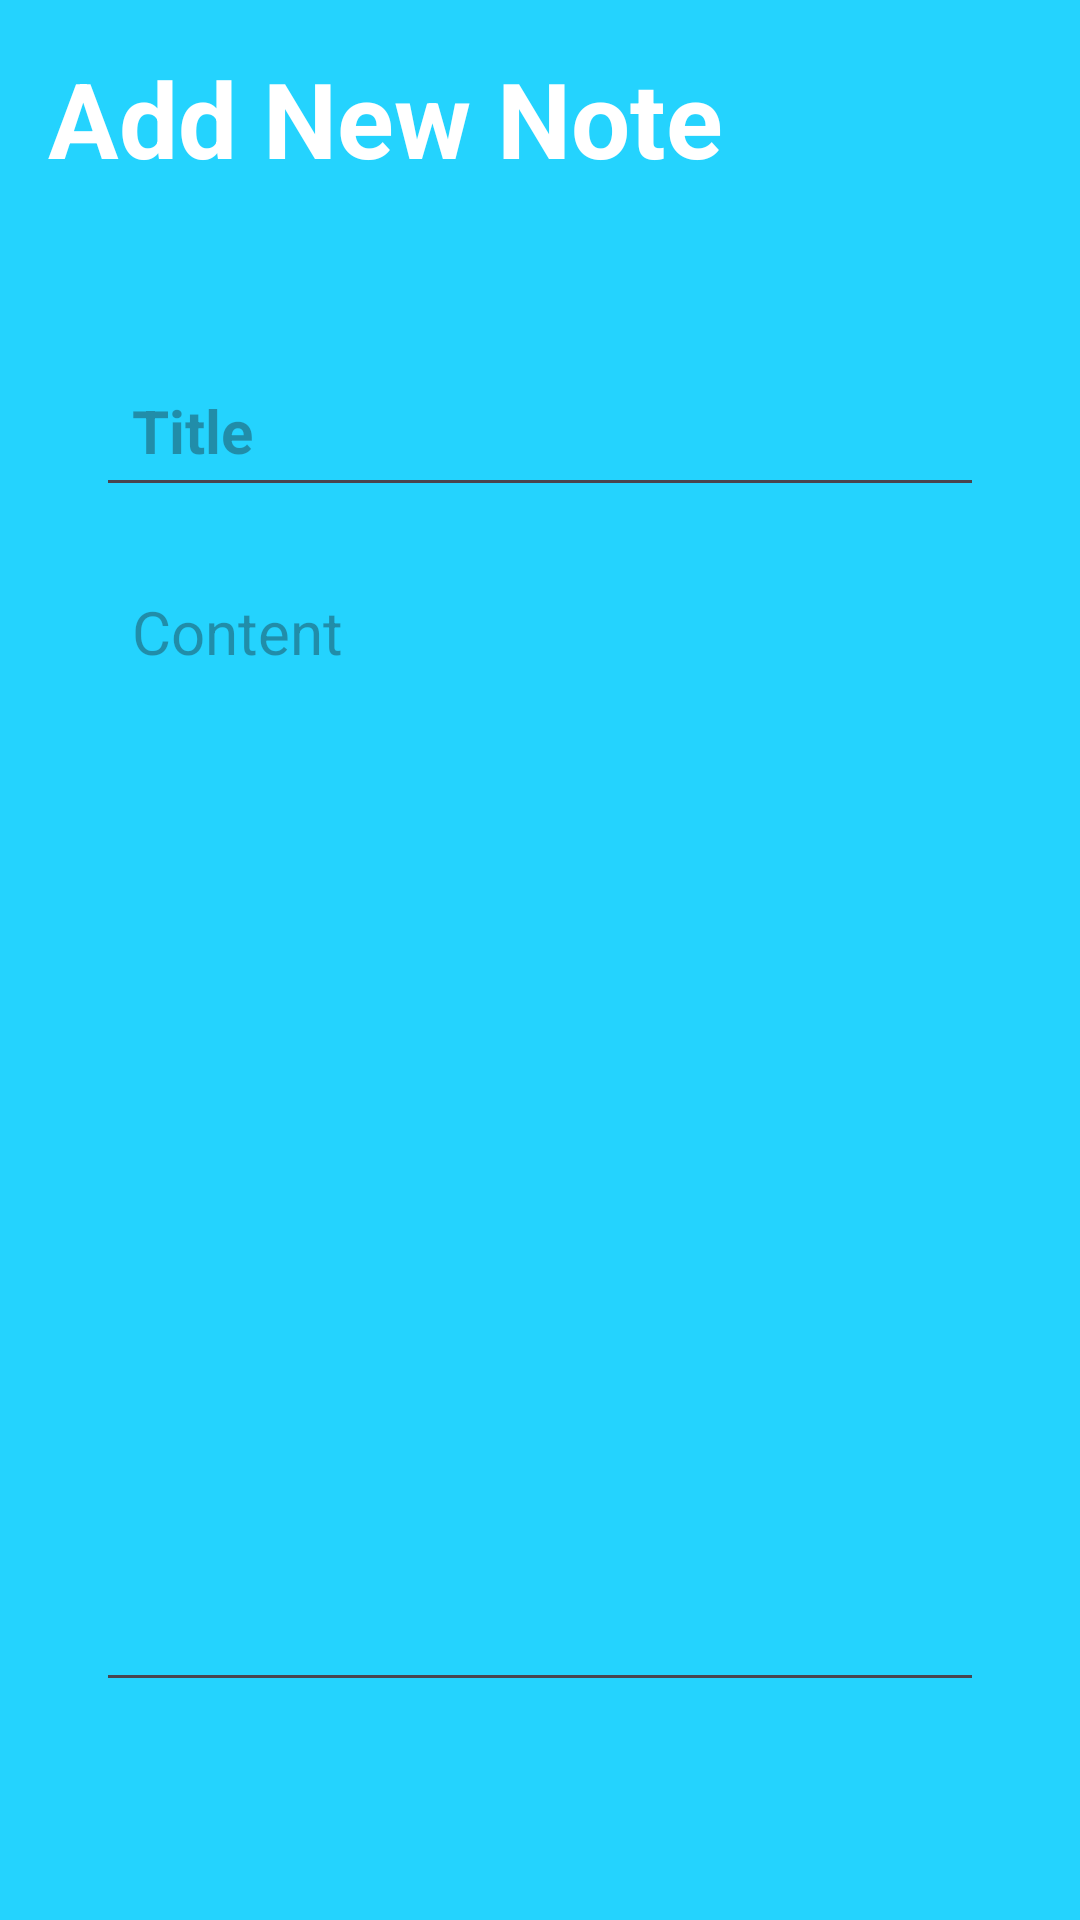

Android layout source for this screen:
<!-- AndroidManifest.xml: application theme Theme.MyJournal -->
<!-- res/layout/activity_notes_detail.xml -->
<?xml version="1.0" encoding="utf-8"?>
<RelativeLayout xmlns:android="http://schemas.android.com/apk/res/android"
    xmlns:app="http://schemas.android.com/apk/res-auto"
    xmlns:tools="http://schemas.android.com/tools"
    android:id="@+id/main"
    android:layout_width="match_parent"
    android:layout_height="match_parent"
    android:background="@color/my_primary"
    android:padding="16dp"
    tools:context=".NotesDetailActivity">

    <RelativeLayout
        android:layout_width="match_parent"
        android:layout_height="wrap_content"
        android:id="@+id/title_bar_layout">

        <TextView
            android:id="@+id/page_title"
            android:layout_width="wrap_content"
            android:layout_height="wrap_content"
            android:text="Add New Note"
            android:textColor="@color/white"
            android:textSize="35sp"
            android:textStyle="bold" />

        <ImageButton
            android:layout_width="52dp"
            android:layout_height="52dp"
            android:id="@+id/save_note_button"
            android:src="@drawable/baseline_done_24"
            android:layout_alignParentEnd="true"
            android:layout_centerVertical="true"
            app:tint="@color/white"
            android:background="?attr/selectableItemBackgroundBorderless"/>

    </RelativeLayout>


    <LinearLayout
        android:layout_width="match_parent"
        android:layout_height="wrap_content"
        android:layout_below="@id/title_bar_layout"
        android:orientation="vertical"
        android:padding="16dp"
        android:layout_marginVertical="26dp"
        android:backgroundTint="@color/white"
        android:background="@drawable/rounded_corner">
        
        <EditText
            android:layout_width="match_parent"
            android:layout_height="wrap_content"
            android:id="@+id/notes_title_text"
            android:hint="Title"
            android:textSize="20sp"
            android:textStyle="bold"
            android:layout_marginVertical="8dp"
            android:padding="12dp"
            android:textColor="@color/black"/>




        <EditText
            android:layout_width="match_parent"
            android:layout_height="wrap_content"
            android:id="@+id/notes_content_text"
            android:hint="Content"
            android:minLines="15"
            android:gravity="top"
            android:textSize="20sp"
            android:layout_marginVertical="8dp"
            android:padding="12dp"
            android:textColor="@color/black"/>

        <LinearLayout
            android:layout_width="match_parent"
            android:layout_height="wrap_content"
            android:layout_below="@id/notes_content_text"
            android:orientation="horizontal"
            android:layout_marginVertical="8dp">

            <TextView
                android:layout_width="wrap_content"
                android:layout_height="wrap_content"
                android:text="Tags:"
                android:textSize="18sp"
                android:textStyle="bold"
                android:textColor="@color/black"/>

            <EditText
                android:layout_width="0dp"
                android:layout_height="wrap_content"
                android:layout_weight="1"
                android:id="@+id/tags_text"
                android:hint="Add tags"
                android:textSize="18sp"
                android:layout_marginStart="8dp"
                android:padding="12dp"
                android:textColor="@color/black"/>
        </LinearLayout>

    </LinearLayout>
    
    <TextView
        android:layout_width="match_parent"
        android:layout_height="wrap_content"
        android:id="@+id/delete_note_text_view_button"
        android:text="Delete Note"
        android:textStyle="bold"
        android:layout_alignParentBottom="true"
        android:gravity="center"
        android:textSize="18sp"
        android:visibility="gone"
        android:textColor="#FF0000"/>




</RelativeLayout>
<!-- resources referenced by this layout -->
<resources>
  <color name="black">#FF000000</color>
  <color name="my_primary">#FF24D3FE</color>
  <color name="white">#FFFFFFFF</color>
  <style name="Theme.MyJournal" parent="Base.Theme.MyJournal" />
  <style name="Base.Theme.MyJournal" parent="Theme.Material3.DayNight.NoActionBar">
          <item name="colorPrimary">@color/my_primary</item>
          <item name="colorPrimaryVariant">@color/my_primary</item>
          <item name="colorOnPrimary">@color/white</item>
  
          
          <item name="colorSecondary">@color/teal_200</item>
          <item name="colorSecondaryVariant">@color/teal_700</item>
          <item name="colorOnSecondary">@color/black</item>
  
          
          <item name="android:statusBarColor">@color/my_primary</item>
      </style>
  <color name="teal_200">#FF03DAC5</color>
  <color name="teal_700">#FF018786</color>
</resources>
